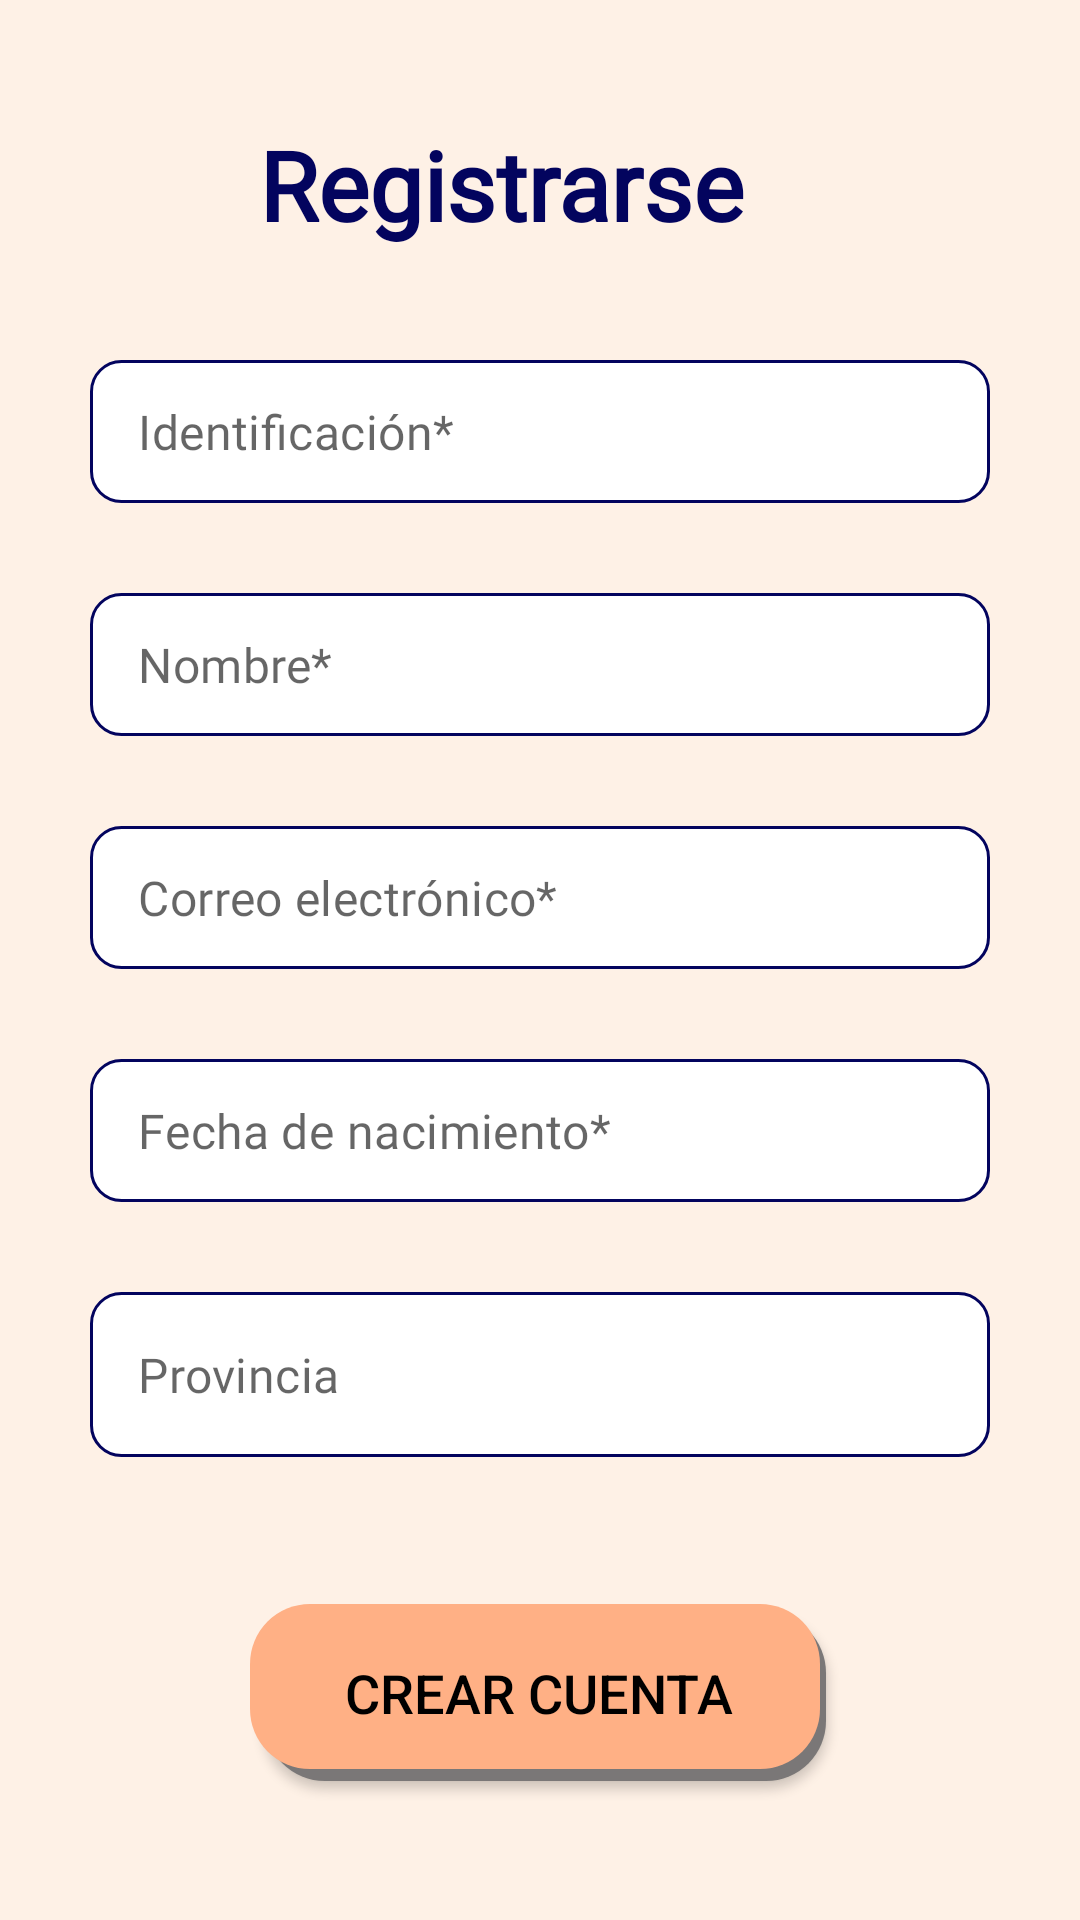

This screen was rendered from an Android layout file. Write that file and the resources it references.
<!-- AndroidManifest.xml: application theme Theme.ProyectoArceMall -->
<!-- res/layout/activity_registration.xml -->
<?xml version="1.0" encoding="utf-8"?>
<androidx.constraintlayout.widget.ConstraintLayout xmlns:android="http://schemas.android.com/apk/res/android"
    xmlns:app="http://schemas.android.com/apk/res-auto"
    xmlns:tools="http://schemas.android.com/tools"
    android:layout_width="match_parent"
    android:layout_height="match_parent"
    android:background="@color/light_orange"
    tools:context=".RegistrationActivity">

    <TextView
        android:id="@+id/title"
        android:layout_width="wrap_content"
        android:layout_height="wrap_content"
        android:layout_marginTop="40dp"
        android:fontFamily="@font/carrois_gothic"
        android:text="@string/registration_title"
        android:textColor="@color/dark_blue"
        android:textSize="32sp"
        android:textFontWeight="650"
        app:layout_constraintEnd_toEndOf="parent"
        app:layout_constraintHorizontal_bias="0.436"
        app:layout_constraintStart_toStartOf="parent"
        app:layout_constraintTop_toTopOf="parent" />

    <com.google.android.material.textfield.TextInputLayout
        android:id="@+id/til_identification"
        style="@style/Widget.MaterialComponents.TextInputLayout.OutlinedBox.Dense"
        android:layout_width="match_parent"
        android:layout_height="wrap_content"
        android:layout_marginStart="30dp"
        android:layout_marginTop="120dp"
        android:layout_marginEnd="30dp"
        android:ems="10"
        app:hintEnabled="false"
        app:layout_constraintEnd_toEndOf="parent"
        app:layout_constraintHorizontal_bias="0.184"
        app:layout_constraintStart_toStartOf="parent"
        app:layout_constraintTop_toTopOf="parent"
        app:layout_constraintLeft_toLeftOf="parent"
        app:layout_constraintRight_toRightOf="parent">
        <com.google.android.material.textfield.TextInputEditText
            android:id="@+id/identification_field"
            android:layout_width="match_parent"
            android:layout_height="wrap_content"
            android:digits="1234567890"
            android:background="@drawable/textinput_bg"
            android:ems="10"
            android:fontFamily="@font/carrois_gothic"
            android:hint="@string/identification"
            android:inputType="text"
            android:singleLine="true" />
    </com.google.android.material.textfield.TextInputLayout>

    <com.google.android.material.textfield.TextInputLayout
        android:id="@+id/til_name"
        style="@style/Widget.MaterialComponents.TextInputLayout.OutlinedBox.Dense"
        android:layout_width="match_parent"
        android:layout_height="wrap_content"
        android:layout_marginStart="30dp"
        android:layout_marginTop="30dp"
        android:layout_marginEnd="30dp"
        android:ems="10"
        app:hintEnabled="false"
        app:layout_constraintTop_toBottomOf="@+id/til_identification"
        app:layout_constraintEnd_toEndOf="parent"
        app:layout_constraintHorizontal_bias="0.184"
        app:layout_constraintLeft_toLeftOf="parent"
        app:layout_constraintRight_toRightOf="parent">
        <com.google.android.material.textfield.TextInputEditText
            android:id="@+id/name_field"
            android:layout_width="match_parent"
            android:layout_height="wrap_content"
            android:background="@drawable/textinput_bg"
            android:ems="10"
            android:fontFamily="@font/carrois_gothic"
            android:hint="@string/name"
            android:inputType="text"
            android:singleLine="true" />
    </com.google.android.material.textfield.TextInputLayout>

    <com.google.android.material.textfield.TextInputLayout
        android:id="@+id/til_email"
        style="@style/Widget.MaterialComponents.TextInputLayout.OutlinedBox.Dense"
        android:layout_width="match_parent"
        android:layout_height="wrap_content"
        android:layout_marginStart="30dp"
        android:layout_marginTop="30dp"
        android:layout_marginEnd="30dp"
        android:ems="10"
        app:hintEnabled="false"
        app:layout_constraintTop_toBottomOf="@+id/til_name"
        app:layout_constraintLeft_toLeftOf="parent"
        app:layout_constraintRight_toRightOf="parent"
        app:layout_constraintEnd_toEndOf="parent"
        app:layout_constraintHorizontal_bias="0.184">

        <com.google.android.material.textfield.TextInputEditText
            android:id="@+id/email_field"
            android:layout_width="match_parent"
            android:layout_height="wrap_content"
            android:ems="10"
            android:fontFamily="@font/carrois_gothic"
            android:hint="@string/email"
            android:inputType="text"
            android:singleLine="true"
            android:background="@drawable/textinput_bg"/>
    </com.google.android.material.textfield.TextInputLayout>

    <com.google.android.material.textfield.TextInputLayout
        android:id="@+id/til_birth_date"
        style="@style/Widget.MaterialComponents.TextInputLayout.OutlinedBox.Dense"
        android:layout_width="match_parent"
        android:layout_height="wrap_content"
        android:layout_marginStart="30dp"
        android:layout_marginTop="30dp"
        android:layout_marginEnd="30dp"
        android:ems="10"
        app:hintEnabled="false"
        android:clickable="false"
        android:cursorVisible="false"
        android:focusable="false"
        android:focusableInTouchMode="false"
        app:layout_constraintTop_toBottomOf="@+id/til_email"
        app:layout_constraintLeft_toLeftOf="parent"
        app:layout_constraintRight_toRightOf="parent"
        app:layout_constraintEnd_toEndOf="parent"
        app:layout_constraintHorizontal_bias="0.184">

        <com.google.android.material.textfield.TextInputEditText
            android:id="@+id/birth_date_field"
            android:layout_width="match_parent"
            android:layout_height="wrap_content"
            android:background="@drawable/textinput_bg"
            android:ems="10"
            app:hintEnabled="false"
            android:clickable="false"
            android:cursorVisible="false"
            android:focusable="false"
            android:focusableInTouchMode="false"
            android:fontFamily="@font/carrois_gothic"
            android:hint="@string/birth_date"
            android:inputType="text"
            android:drawableRight="@drawable/ic_baseline_calendar_today_24"
            android:singleLine="true" />
    </com.google.android.material.textfield.TextInputLayout>

    <com.google.android.material.textfield.TextInputLayout
        android:id="@+id/til_location"
        style="@style/Widget.MaterialComponents.TextInputLayout.OutlinedBox.Dense"
        android:layout_width="match_parent"
        android:layout_height="60dp"
        android:layout_marginStart="30dp"
        android:layout_marginTop="30dp"
        android:layout_marginEnd="30dp"
        android:ems="10"
        app:hintEnabled="false"
        app:layout_constraintTop_toBottomOf="@+id/til_birth_date"
        app:layout_constraintLeft_toLeftOf="parent"
        app:layout_constraintRight_toRightOf="parent">

        <com.google.android.material.textfield.TextInputEditText
            android:id="@+id/location_field"
            android:layout_width="match_parent"
            android:layout_height="55dp"
            android:background="@drawable/textinput_bg"
            android:drawableRight="@drawable/ic_baseline_location_on_24"
            android:editable="false"
            android:ems="10"
            android:focusable="false"
            android:fontFamily="@font/carrois_gothic"
            android:hint="@string/location"
            android:inputType="none"
            android:singleLine="true"
            android:textColor="@android:color/black" />
    </com.google.android.material.textfield.TextInputLayout>

    <androidx.appcompat.widget.AppCompatButton
        android:id="@+id/registration_button"
        android:layout_width="192dp"
        android:layout_height="59dp"
        android:layout_marginTop="44dp"
        android:layout_weight="1"
        android:background="@drawable/round_corners"
        android:shadowRadius="50"
        android:text="@string/create_account"
        android:textColor="@android:color/black"
        android:textFontWeight="800"
        android:textSize="18dp"
        app:layout_constraintHorizontal_bias="0.497"
        app:layout_constraintLeft_toLeftOf="parent"
        app:layout_constraintRight_toRightOf="parent"
        app:layout_constraintTop_toBottomOf="@+id/til_location" />

</androidx.constraintlayout.widget.ConstraintLayout>
<!-- resources referenced by this layout -->
<resources>
  <color name="dark_blue">#03045E</color>
  <color name="light_orange">#FEF1E6</color>
  <!-- drawable round_corners (drawable) -->
  <?xml version="1.0" encoding="utf-8"?>
  <layer-list xmlns:android="http://schemas.android.com/apk/res/android">
      
      <item android:left="5dp" android:top="3dp">
          <shape>
              <solid android:color="#7A7777" />
              <corners android:radius="20dp" />
          </shape>
      </item>
      
      <item android:bottom="4dp" android:right="2dp">
          <shape>
              <solid android:color="@color/orange" />
              <corners android:radius="20dp" />
          </shape>
      </item>
  </layer-list>
  <!-- drawable textinput_bg (drawable) -->
  <?xml version="1.0" encoding="utf-8"?>
  <selector xmlns:android="http://schemas.android.com/apk/res/android">
      <item>
          <shape android:shape="rectangle">
              <solid android:color="@android:color/white"/>
              <stroke android:width="1dp" android:color="@color/dark_blue"/>
              <corners android:radius="10dip" />
          </shape>
      </item>
  </selector>
  <string name="birth_date">Fecha de nacimiento*</string>
  <string name="create_account">Crear cuenta</string>
  <string name="email">Correo electrónico*</string>
  <string name="identification">Identificación*</string>
  <string name="location">Provincia</string>
  <string name="name">Nombre*</string>
  <string name="registration_title">Registrarse</string>
  <style name="Theme.ProyectoArceMall" parent="Theme.MaterialComponents.DayNight.NoActionBar">
          
          <item name="colorPrimary">@color/purple_500</item>
          <item name="colorPrimaryVariant">@color/purple_700</item>
          <item name="colorOnPrimary">@color/white</item>
          
          <item name="colorSecondary">@color/teal_200</item>
          <item name="colorSecondaryVariant">@color/teal_700</item>
          <item name="colorOnSecondary">@color/black</item>
          
          <item name="android:statusBarColor" tools:targetApi="l">?attr/colorPrimaryVariant</item>
          
      </style>
  <color name="orange">#FFB085</color>
  <color name="purple_500">#03045E</color>
  <color name="purple_700">#FF000000</color>
  <color name="white">#FFFFFFFF</color>
  <color name="teal_200">#FF03DAC5</color>
  <color name="teal_700">#FF018786</color>
  <color name="black">#FF000000</color>
</resources>
